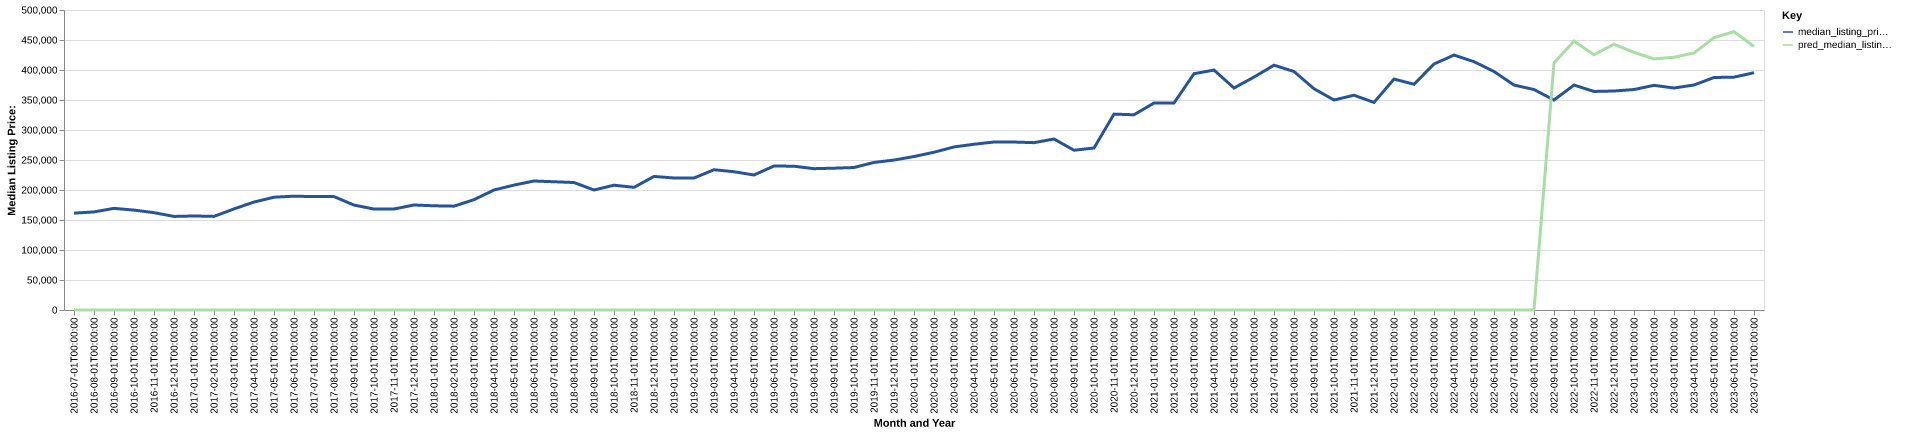

Values plotted in this chart, from the file beside it:
date, time_idx, median_listing_price, thirty_year_interest_rate_five, month, county_name, active_listing_count, median_days_on_market, pred_median_listing_price, month_year
2016-07-01, 0, 161400, 3.72, 7, Mountain Home, ID, 181.0, 65.0, 0, Jul-2016
2016-08-01, 1, 163500, 3.73, 8, Mountain Home, ID, 193.0, 67.0, 0, Aug-2016
2016-09-01, 2, 169423, 3.66, 9, Mountain Home, ID, 181.0, 75.0, 0, Sep-2016
2016-10-01, 3, 166495, 3.64, 10, Mountain Home, ID, 175.0, 76.0, 0, Oct-2016
2016-11-01, 4, 162240, 3.66, 11, Mountain Home, ID, 165.0, 78.0, 0, Nov-2016
2016-12-01, 5, 155950, 3.48, 12, Mountain Home, ID, 150.0, 75.0, 0, Dec-2016
2017-01-01, 6, 156698, 3.45, 1, Mountain Home, ID, 130.0, 81.0, 0, Jan-2017
2017-02-01, 7, 156000, 3.5, 2, Mountain Home, ID, 117.0, 78.0, 0, Feb-2017
2017-03-01, 8, 168473, 3.52, 3, Mountain Home, ID, 113.0, 47.0, 0, Mar-2017
2017-04-01, 9, 179900, 4.03, 4, Mountain Home, ID, 113.0, 36.0, 0, Apr-2017
2017-05-01, 10, 187995, 4.32, 5, Mountain Home, ID, 100.0, 43.0, 0, May-2017
2017-06-01, 11, 189720, 4.2, 6, Mountain Home, ID, 111.0, 47.0, 0, Jun-2017
2017-07-01, 12, 189000, 4.19, 7, Mountain Home, ID, 121.0, 38.0, 0, Jul-2017
2017-08-01, 13, 189000, 4.3, 8, Mountain Home, ID, 120.0, 45.0, 0, Aug-2017
2017-09-01, 14, 174880, 4.1, 9, Mountain Home, ID, 124.0, 45.0, 0, Sep-2017
2017-10-01, 15, 168250, 4.05, 10, Mountain Home, ID, 131.0, 52.0, 0, Oct-2017
2017-11-01, 16, 168370, 3.94, 11, Mountain Home, ID, 118.0, 58.0, 0, Nov-2017
2017-12-01, 17, 175000, 4.03, 12, Mountain Home, ID, 93.0, 57.0, 0, Dec-2017
2018-01-01, 18, 173675, 3.93, 1, Mountain Home, ID, 83.0, 72.0, 0, Jan-2018
2018-02-01, 19, 173075, 3.83, 2, Mountain Home, ID, 81.0, 52.0, 0, Feb-2018
2018-03-01, 20, 183900, 3.94, 3, Mountain Home, ID, 78.0, 38.0, 0, Mar-2018
2018-04-01, 21, 200000, 3.95, 4, Mountain Home, ID, 75.0, 36.0, 0, Apr-2018
2018-05-01, 22, 208175, 3.99, 5, Mountain Home, ID, 84.0, 33.0, 0, May-2018
2018-06-01, 23, 215000, 4.15, 6, Mountain Home, ID, 103.0, 29.0, 0, Jun-2018
2018-07-01, 24, 213750, 4.4, 7, Mountain Home, ID, 108.0, 45.0, 0, Jul-2018
2018-08-01, 25, 212450, 4.46, 8, Mountain Home, ID, 115.0, 46.0, 0, Aug-2018
2018-09-01, 26, 200000, 4.58, 9, Mountain Home, ID, 114.0, 44.0, 0, Sep-2018
2018-10-01, 27, 208000, 4.66, 10, Mountain Home, ID, 114.0, 54.0, 0, Oct-2018
2018-11-01, 28, 204425, 4.62, 11, Mountain Home, ID, 100.0, 53.0, 0, Nov-2018
2018-12-01, 29, 222620, 4.54, 12, Mountain Home, ID, 72.0, 61.0, 0, Dec-2018
2019-01-01, 30, 220000, 4.6, 1, Mountain Home, ID, 59.0, 52.0, 0, Jan-2019
2019-02-01, 31, 220000, 4.72, 2, Mountain Home, ID, 53.0, 33.0, 0, Feb-2019
2019-03-01, 32, 233783, 4.9, 3, Mountain Home, ID, 48.0, 32.0, 0, Mar-2019
2019-04-01, 33, 230473, 4.94, 4, Mountain Home, ID, 50.0, 34.0, 0, Apr-2019
2019-05-01, 34, 225000, 4.75, 5, Mountain Home, ID, 78.0, 13.0, 0, May-2019
2019-06-01, 35, 240000, 4.51, 6, Mountain Home, ID, 81.0, 32.0, 0, Jun-2019
2019-07-01, 36, 239647, 4.41, 7, Mountain Home, ID, 89.0, 42.0, 0, Jul-2019
2019-08-01, 37, 235543, 4.41, 8, Mountain Home, ID, 90.0, 38.0, 0, Aug-2019
2019-09-01, 38, 236356, 4.2, 9, Mountain Home, ID, 94.0, 43.0, 0, Sep-2019
2019-10-01, 39, 237490, 4.14, 10, Mountain Home, ID, 95.0, 50.0, 0, Oct-2019
2019-11-01, 40, 245950, 3.84, 11, Mountain Home, ID, 88.0, 54.0, 0, Nov-2019
2019-12-01, 41, 249900, 3.81, 12, Mountain Home, ID, 82.0, 67.0, 0, Dec-2019
2020-01-01, 42, 255805, 3.75, 1, Mountain Home, ID, 74.0, 62.0, 0, Jan-2020
2020-02-01, 43, 262892, 3.73, 2, Mountain Home, ID, 64.0, 60.0, 0, Feb-2020
2020-03-01, 44, 271760, 3.78, 3, Mountain Home, ID, 63.0, 62.0, 0, Mar-2020
2020-04-01, 45, 276270, 3.75, 4, Mountain Home, ID, 69.0, 26.0, 0, Apr-2020
2020-05-01, 46, 279990, 3.74, 5, Mountain Home, ID, 55.0, 45.0, 0, May-2020
2020-06-01, 47, 279923, 3.72, 6, Mountain Home, ID, 33.0, 68.0, 0, Jun-2020
2020-07-01, 48, 278898, 3.49, 7, Mountain Home, ID, 28.0, 62.0, 0, Jul-2020
2020-08-01, 49, 285000, 3.65, 8, Mountain Home, ID, 25.0, 39.0, 0, Aug-2020
2020-09-01, 50, 266250, 3.33, 9, Mountain Home, ID, 24.0, 47.0, 0, Sep-2020
2020-10-01, 51, 270000, 3.28, 10, Mountain Home, ID, 19.0, 75.0, 0, Oct-2020
2020-11-01, 52, 326475, 3.21, 11, Mountain Home, ID, 18.0, 95.0, 0, Nov-2020
2020-12-01, 53, 325375, 3.07, 12, Mountain Home, ID, 23.0, 54.0, 0, Dec-2020
2021-01-01, 54, 345000, 2.99, 1, Mountain Home, ID, 21.0, 43.0, 0, Jan-2021
2021-02-01, 55, 345000, 2.93, 2, Mountain Home, ID, 21.0, 34.0, 0, Feb-2021
2021-03-01, 56, 393822, 2.88, 3, Mountain Home, ID, 17.0, 35.0, 0, Mar-2021
2021-04-01, 57, 399900, 2.84, 4, Mountain Home, ID, 16.0, 29.0, 0, Apr-2021
2021-05-01, 58, 370000, 2.71, 5, Mountain Home, ID, 21.0, 22.0, 0, May-2021
2021-06-01, 59, 388220, 2.79, 6, Mountain Home, ID, 29.0, 27.0, 0, Jun-2021
... 25 more rows
